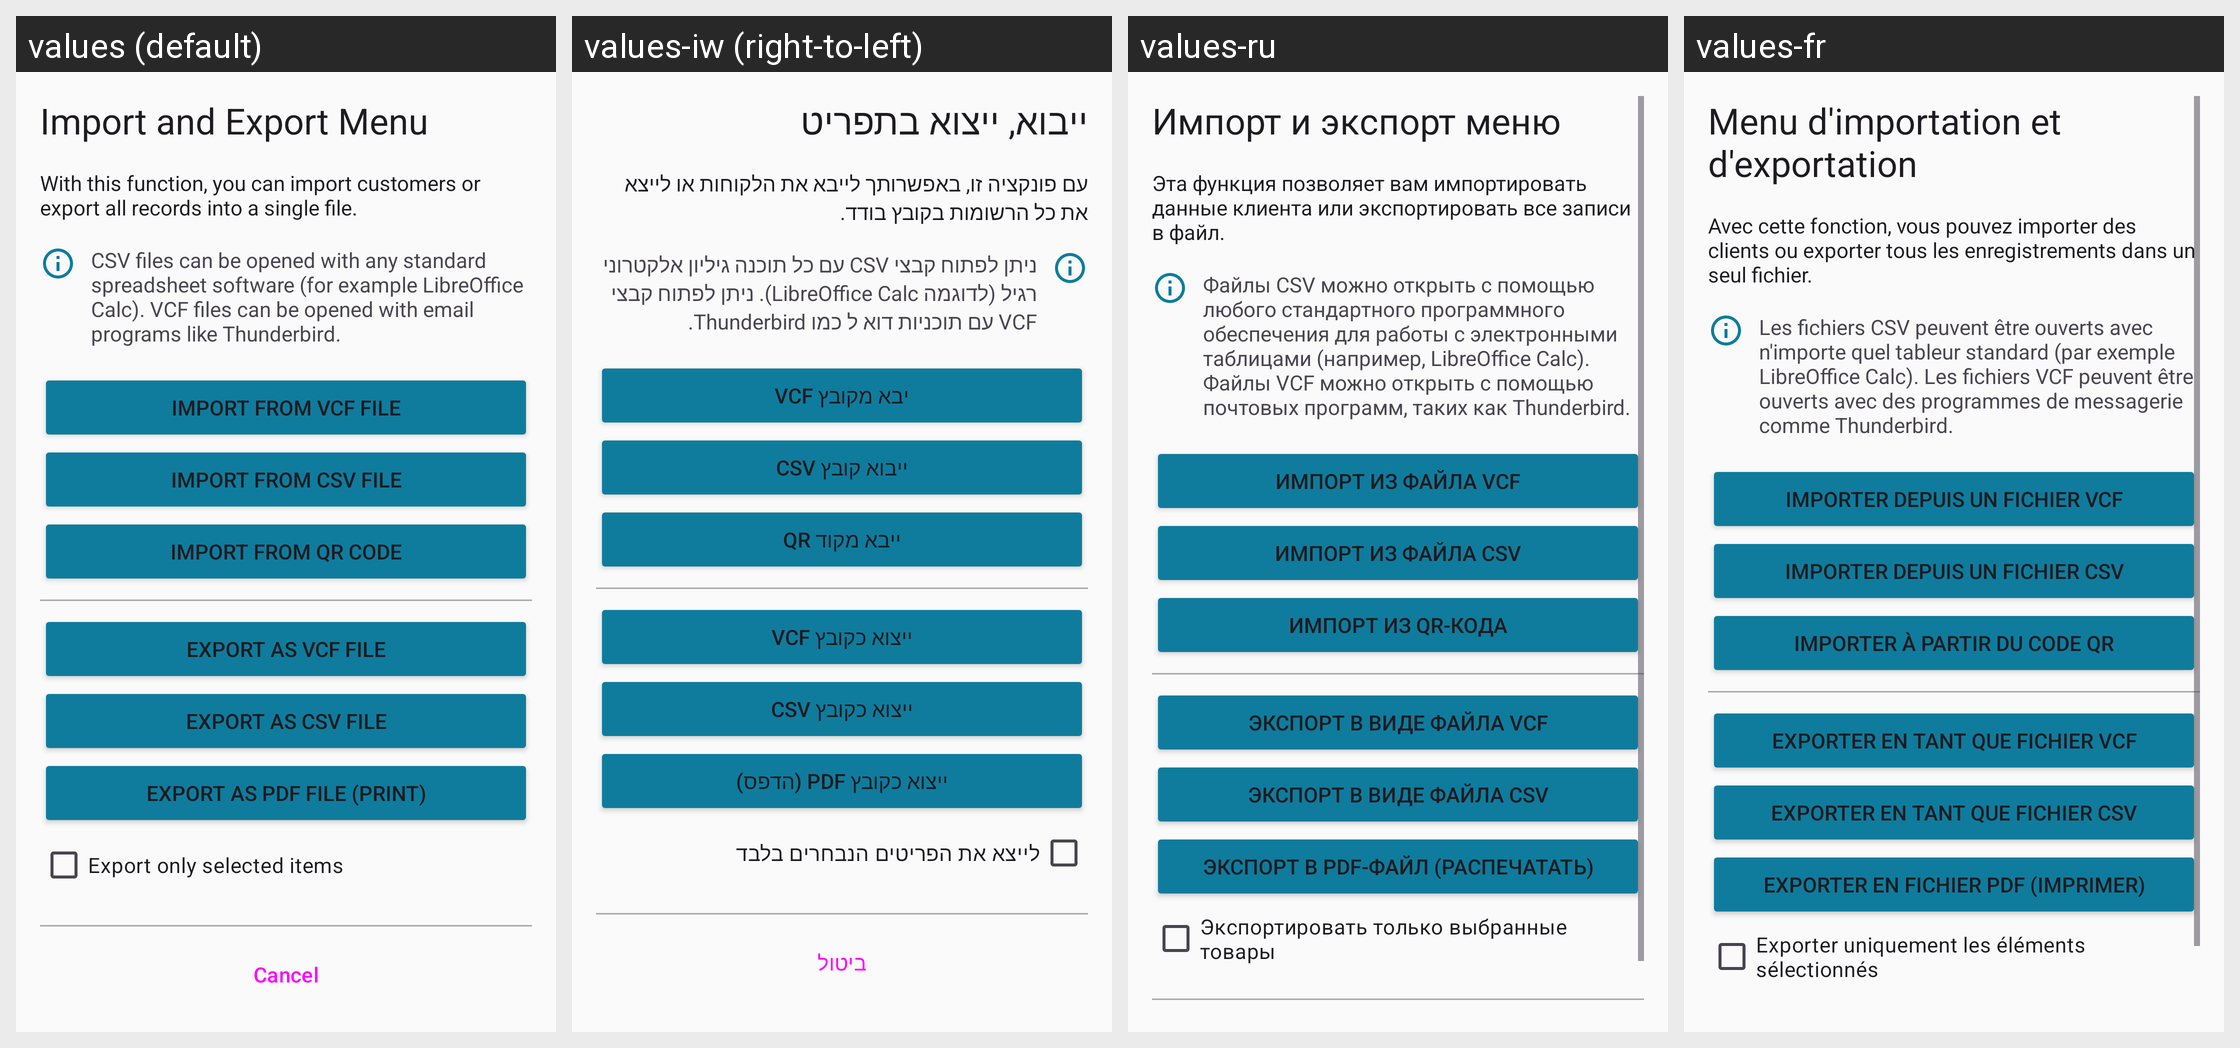

Strings drawn on this Android screen and how each of the app's shown locales translates them:
Android screen res/layout/dialog_import_export_customer.xml rendered under 4 locales, left to right: values (default), values-iw (right-to-left), values-ru, values-fr. Device: Nexus 5 (rendered at 1080×1920; each locale shown at half size, 540×960, under a caption strip naming it); theme AppTheme.
Other locales in the repository, not shown: values-de, values-es, values-it, values-nl.
Strings drawn on this screen, with the default value and each locale's value (text and hints the layout hard-codes, and strings that could not be matched under every locale, appear in the picture but are not listed):

im_export_all_title
  values: Import and Export Menu
  values-iw: ייבוא, ייצוא בתפריט
  values-ru: Импорт и экспорт меню
  values-fr: Menu d'importation et d'exportation

im_export_all_text
  values: With this function, you can import customers or export all records into a single file.
  values-iw: עם פונקציה זו, באפשרותך לייבא את הלקוחות או לייצא את כל הרשומות בקובץ בודד.
  values-ru: Эта функция позволяет вам импортировать данные клиента или экспортировать все записи в файл.
  values-fr: Avec cette fonction, vous pouvez importer des clients ou exporter tous les enregistrements dans un seul fichier.

im_export_all_text_additional
  values: CSV files can be opened with any standard spreadsheet software (for example LibreOffice Calc). VCF files can be opened with email programs like Thunderbird.
  values-iw: ניתן לפתוח קבצי CSV עם כל תוכנה גיליון אלקטרוני רגיל (לדוגמה LibreOffice Calc). ניתן לפתוח קבצי VCF עם תוכניות דוא ל כמו Thunderbird.
  values-ru: Файлы CSV можно открыть с помощью любого стандартного программного обеспечения для работы с электронными таблицами (например, LibreOffice Calc). Файлы VCF можно открыть с помощью почтовых программ, таких как Thunderbird.
  values-fr: Les fichiers CSV peuvent être ouverts avec n'importe quel tableur standard (par exemple LibreOffice Calc). Les fichiers VCF peuvent être ouverts avec des programmes de messagerie comme Thunderbird.

import_from_vcf_file
  values: Import from VCF file
  values-iw: יבא מקובץ VCF
  values-ru: Импорт из файла VCF
  values-fr: Importer depuis un fichier VCF

import_from_csv_file
  values: Import from CSV file
  values-iw: ייבוא קובץ CSV
  values-ru: Импорт из файла CSV
  values-fr: Importer depuis un fichier CSV

import_from_qr_code
  values: Import from QR code
  values-iw: ייבא מקוד QR
  values-ru: Импорт из QR-кода
  values-fr: Importer à partir du code QR

export_as_vcf_file
  values: Export as VCF file
  values-iw: ייצוא כקובץ VCF
  values-ru: Экспорт в виде файла VCF
  values-fr: Exporter en tant que fichier VCF

export_as_csv_file
  values: Export as CSV file
  values-iw: ייצוא כקובץ CSV
  values-ru: Экспорт в виде файла CSV
  values-fr: Exporter en tant que fichier CSV

export_as_pdf_file
  values: Export as PDF file (print)
  values-iw: ייצוא כקובץ PDF (הדפס)
  values-ru: Экспорт в PDF-файл (распечатать)
  values-fr: Exporter en fichier PDF (imprimer)

export_only_selected
  values: Export only selected items
  values-iw: לייצא את הפריטים הנבחרים בלבד
  values-ru: Экспортировать только выбранные товары
  values-fr: Exporter uniquement les éléments sélectionnés
